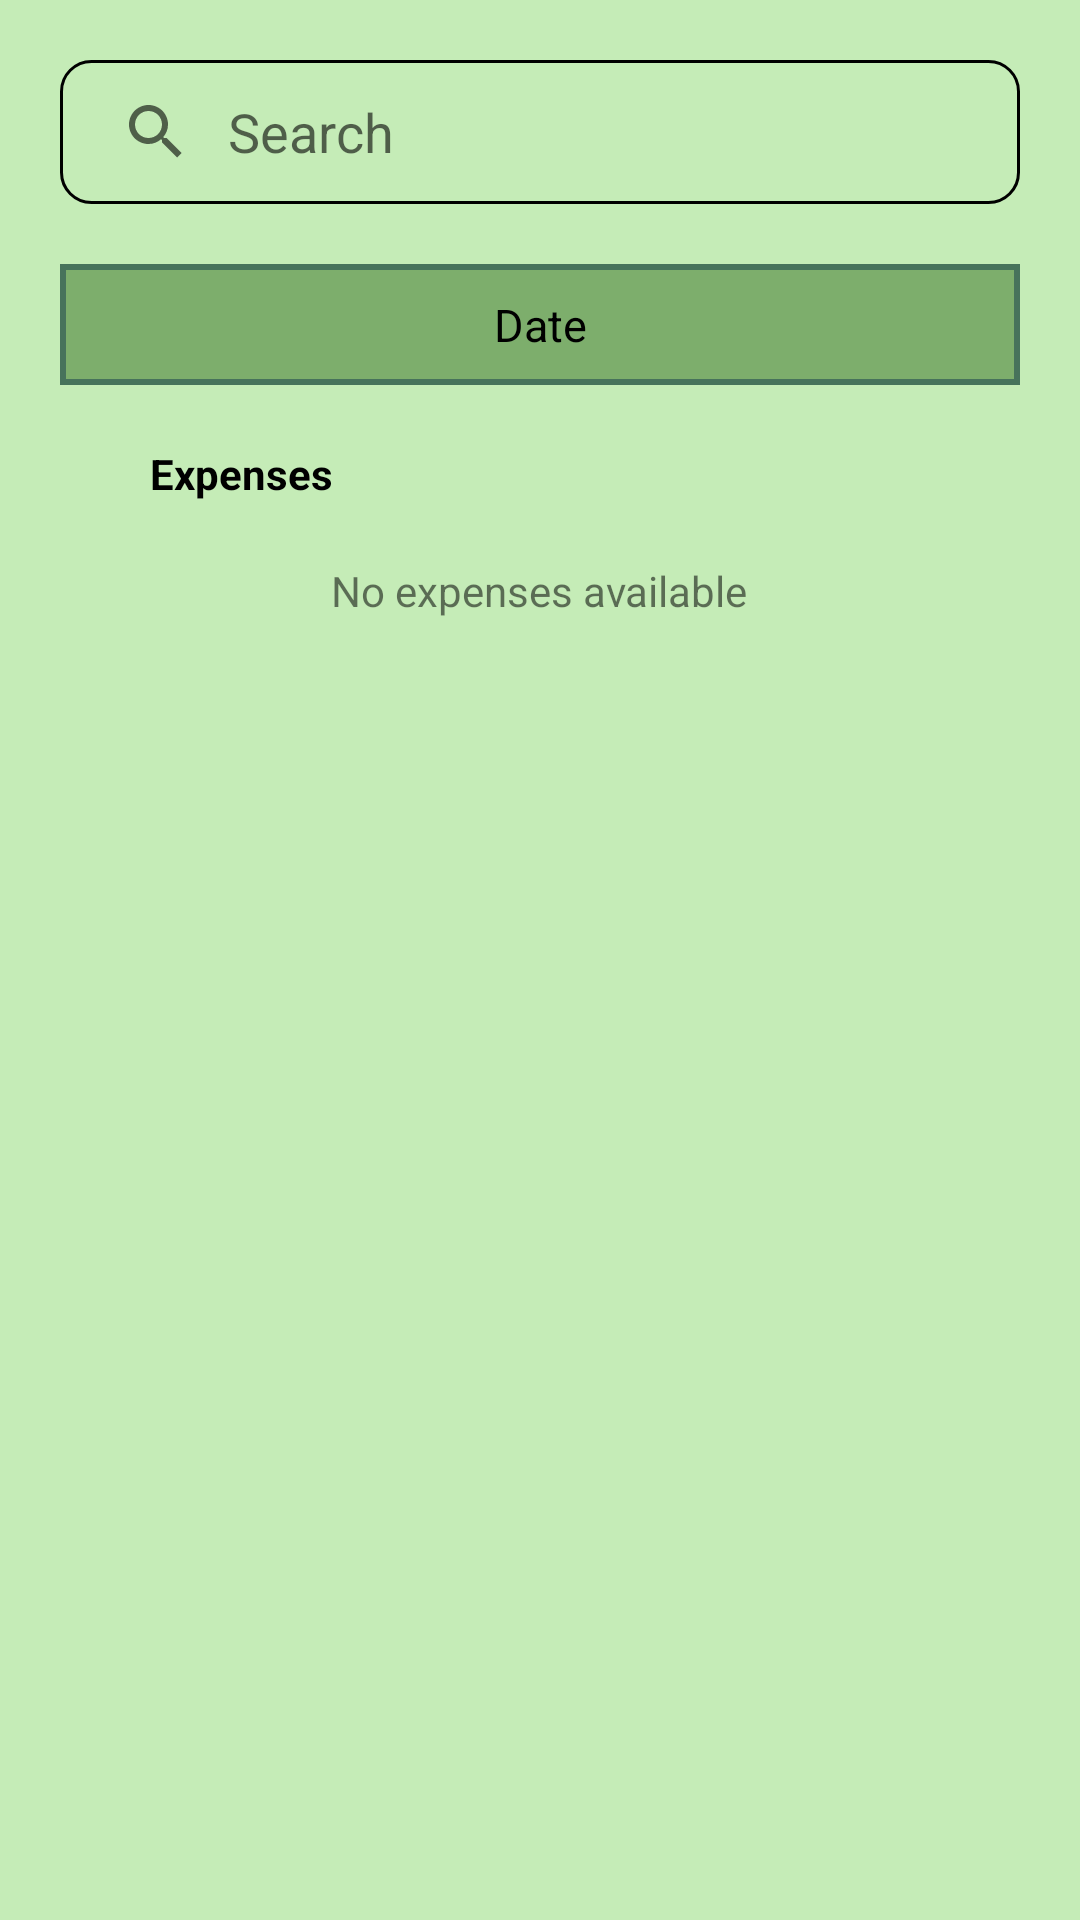

Layout XML and referenced resources for this Android screen:
<!-- AndroidManifest.xml: application theme Theme.Person -->
<!-- res/layout/activity_transaction.xml -->
<?xml version="1.0" encoding="utf-8"?>
<LinearLayout xmlns:android="http://schemas.android.com/apk/res/android"
    xmlns:app="http://schemas.android.com/apk/res-auto"
    xmlns:tools="http://schemas.android.com/tools"
    android:layout_width="match_parent"
    android:layout_height="match_parent"
    android:background="@color/transaction"
    android:orientation="vertical"
    tools:context=".TransactionActivity">

    <SearchView
        android:id="@+id/search"
        android:layout_width="match_parent"
        android:layout_height="wrap_content"
        android:layout_gravity="center_horizontal"
        android:layout_marginHorizontal="20dp"
        android:layout_marginTop="20dp"
        android:background="@drawable/trans2"
        android:iconifiedByDefault="false"
        android:queryHint="Search" />

    <TextView
        android:id="@+id/dateTitle"
        android:layout_width="match_parent"
        android:layout_height="wrap_content"
        android:background="@drawable/trans3"
        android:layout_marginHorizontal="20dp"
        android:layout_marginTop="20dp"
        android:paddingVertical="10dp"
        android:text="Date"
        android:gravity="center_horizontal|center_vertical"
        android:textColor="@color/black"
        android:textSize="15dp" />


    <LinearLayout
        android:layout_width="match_parent"
        android:layout_height="wrap_content"
        android:orientation="horizontal"
        android:layout_marginHorizontal="20dp">
        <TextView
            android:layout_width="0dp"
            android:layout_height="wrap_content"
            android:layout_weight="1"
            android:text="Expenses"
            android:paddingHorizontal="10dp"
            android:layout_marginVertical="20dp"
            android:layout_marginHorizontal="20dp"
            android:textStyle="bold"
            android:textColor="@color/black"/>
        <ImageButton
            android:id="@+id/toIncome"
            android:layout_width="0dp"
            android:layout_height="match_parent"
            android:layout_weight="0.3"
            android:src="@drawable/ic_baseline_next_plan_24"
            android:background="@color/transaction"/>

    </LinearLayout>


    <androidx.recyclerview.widget.RecyclerView
        android:id="@+id/expensesRecyclerView"
        android:layout_width="match_parent"
        android:layout_height="wrap_content"
        android:layout_marginHorizontal="20dp"/>


        <TextView
            android:id="@+id/noExpenses"
            android:layout_width="wrap_content"
            android:layout_height="wrap_content"
            android:text="No expenses available"
            android:layout_gravity="center_horizontal|center_vertical"/>


</LinearLayout>
<!-- resources referenced by this layout -->
<resources>
  <color name="black">#FF000000</color>
  <color name="transaction">#C5ECB7</color>
  <!-- drawable trans2 (drawable) -->
  <?xml version="1.0" encoding="utf-8"?>
  <shape xmlns:android="http://schemas.android.com/apk/res/android"
      android:shape="rectangle">
  
      <stroke
          android:color="@color/black"
          android:width="1dp"/>
  
      <corners
          android:radius="10dp"/>
  
      <size
          android:width="10dp"
          android:height="10dp"/>
  
  </shape>
  <!-- drawable trans3 (drawable) -->
  <?xml version="1.0" encoding="utf-8"?>
  <shape xmlns:android="http://schemas.android.com/apk/res/android"
      android:shape="rectangle">
  
      <stroke
          android:color="@color/transaction2"
          android:width="2dp"/>
      <solid
          android:color="@color/transaction1"/>
  
  </shape>
  <style name="Theme.Person" parent="Theme.MaterialComponents.DayNight.DarkActionBar">
          
          <item name="colorPrimary">@color/purple_500</item>
          <item name="colorPrimaryVariant">@color/purple_700</item>
          <item name="colorOnPrimary">@color/white</item>
          
          <item name="colorSecondary">@color/teal_200</item>
          <item name="colorSecondaryVariant">@color/teal_700</item>
          <item name="colorOnSecondary">@color/black</item>
          
          <item name="android:statusBarColor" tools:targetApi="l">?attr/colorPrimaryVariant</item>
          
      </style>
  <color name="transaction2">#47735B</color>
  <color name="transaction1">#7DAE6C</color>
  <color name="purple_500">#FF6200EE</color>
  <color name="purple_700">#FF3700B3</color>
  <color name="white">#FFFFFFFF</color>
  <color name="teal_200">#FF03DAC5</color>
  <color name="teal_700">#FF018786</color>
</resources>
